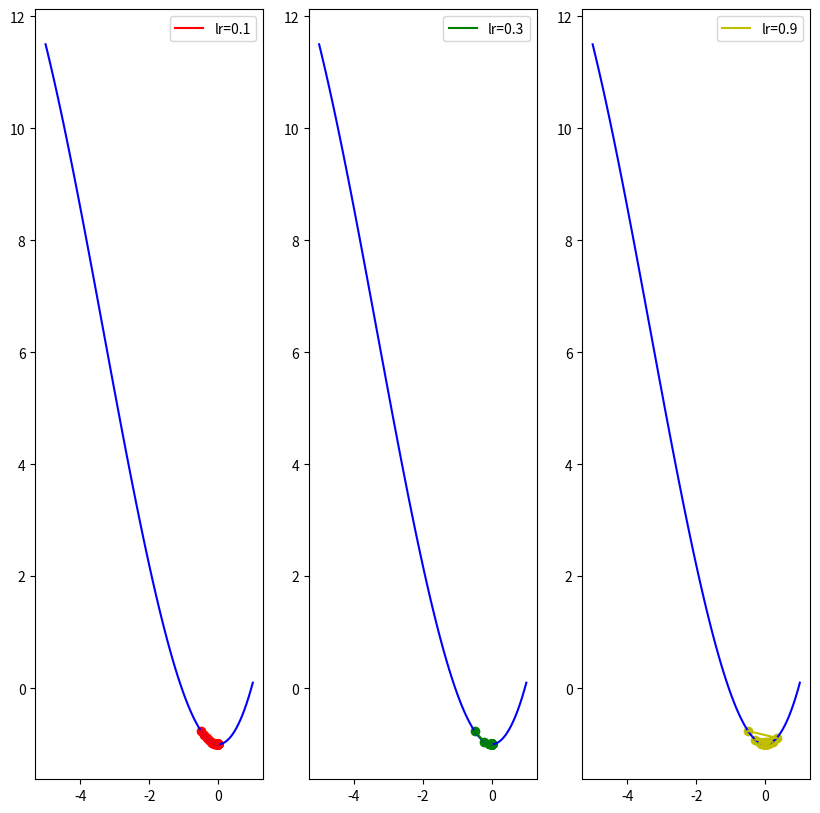
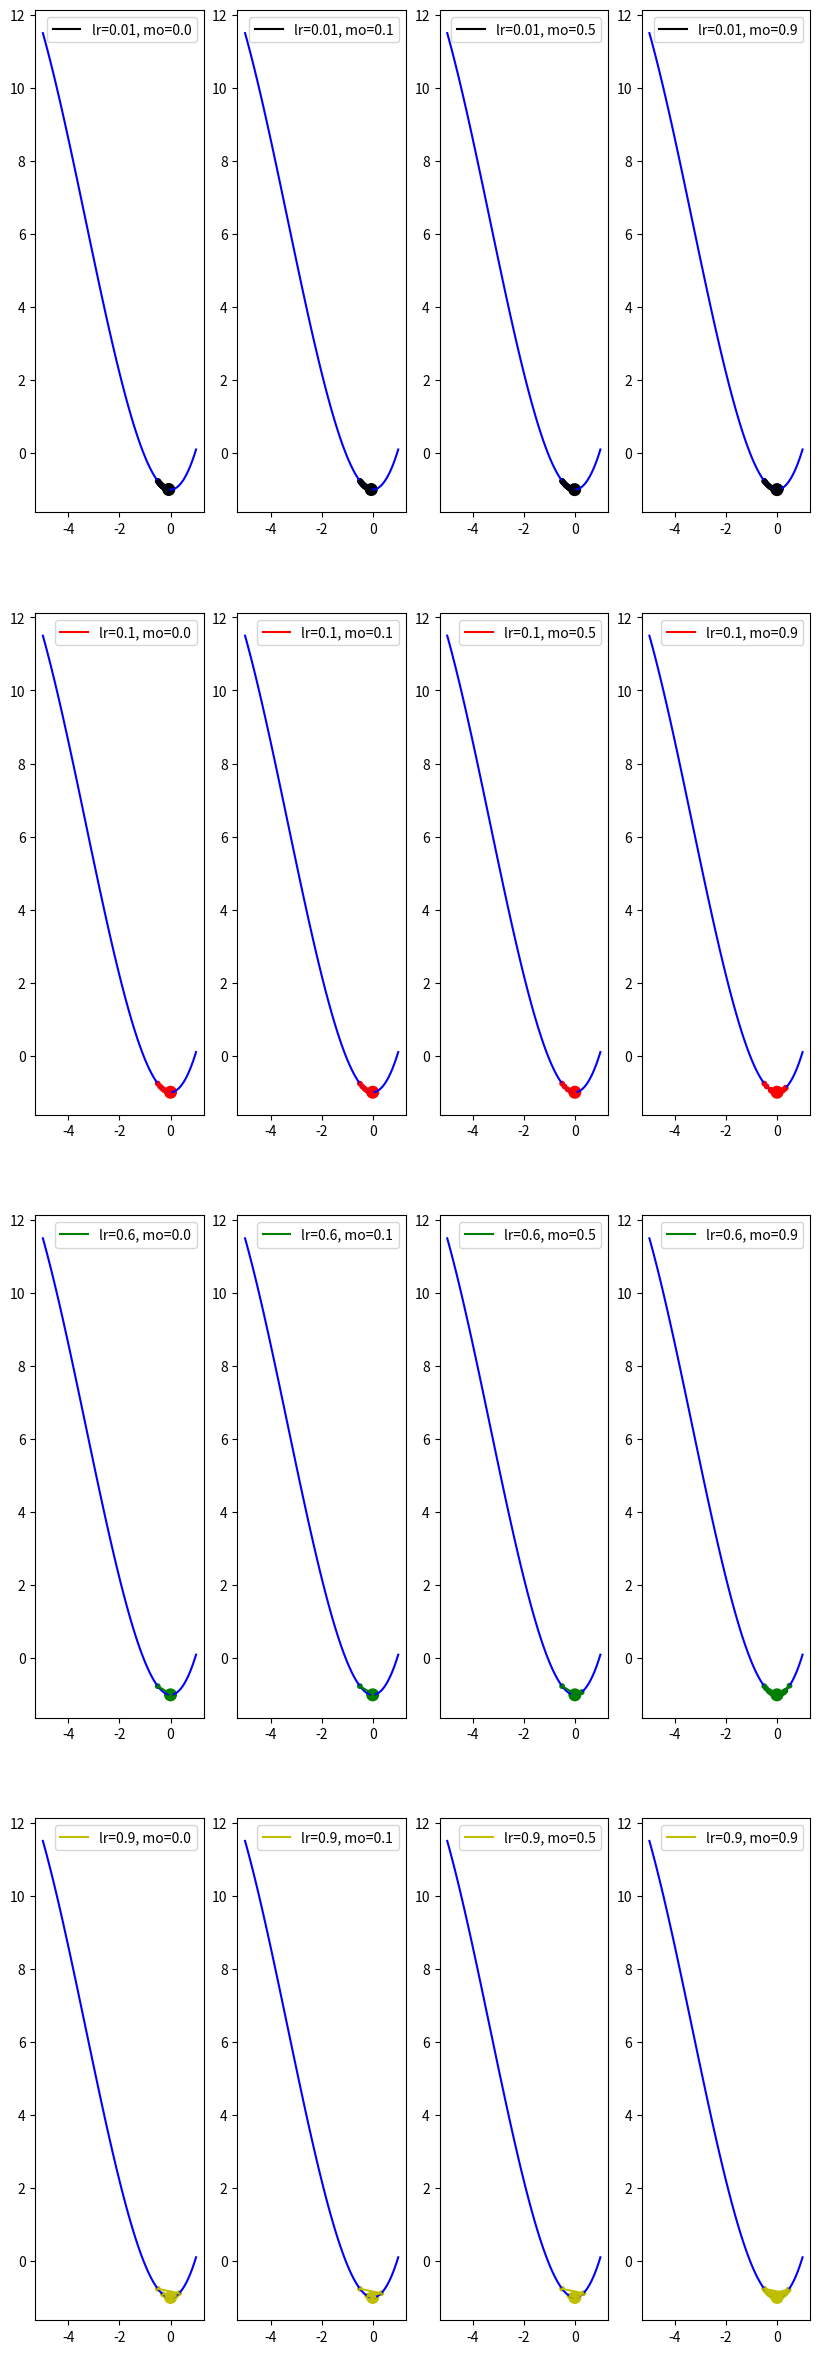
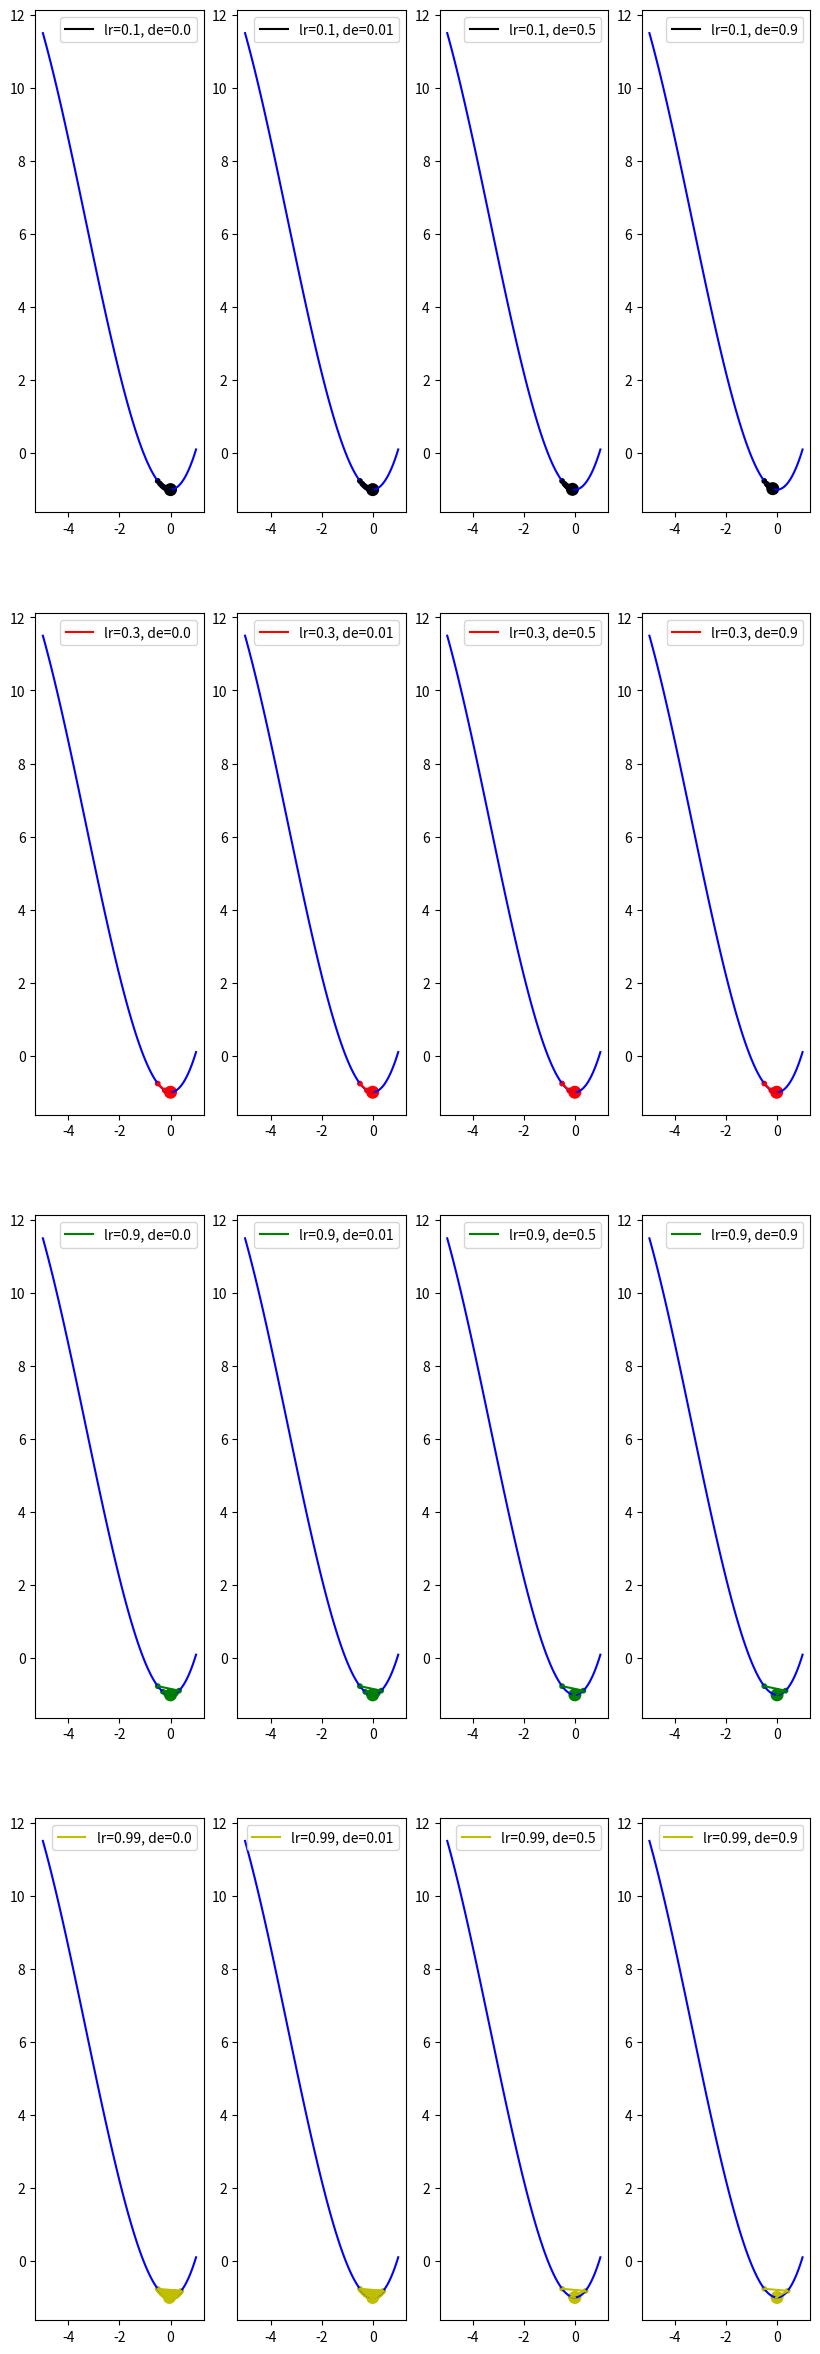

These figures' Python source, in order:
#!/usr/bin/env python3
# -*- coding: utf-8 -*-
"""
Created on Thu Nov 15 09:43:07 2018
"""

'''
【实现】 1️⃣ 梯度下降法  2️⃣ 带momentum的梯度下降法  3️⃣ 带衰减因子的梯度下降法
选择函数：三次函数（有鞍点）
@param: x_start: x的起始点
@param: df: 目标函数的一阶导函数
@param: epochs: 迭代周期
@param: lr: 学习率
@param: momentum: 冲量
@param: decay: 学习率衰减因子
'''

import numpy as np
import matplotlib.pyplot as plt


# 目标函数:y=x^2
def func(x):
#    return x*x
    return 0.1 * x*x*x + 1*x*x - 1


# 目标函数一阶导数:dy/dx=2*x
def dfunc(x):
#    return 2*x
    return 0.3 * x * x + 2* x

# Gradient Descent
def GD(x_start, df, epochs, lr):
    """
    梯度下降法。给定起始点与目标函数的一阶导函数，求在epochs次迭代中x的更新值
    """
    xs = np.zeros(epochs+1)
    x = x_start
    xs[0] = x
    for i in range(epochs):
        dx = df(x)
        # v表示x要改变的幅度
        v = - dx * lr
        x += v
        xs[i+1] = x
    return xs #x在每次迭代后的位置（包括起始点），长度为epochs+1

def GD_momentum(x_start, df, epochs, lr, momentum):
    """
    带有冲量的梯度下降法。
    """
    xs = np.zeros(epochs+1)
    x = x_start
    xs[0] = x
    v = 0
    for i in range(epochs):
        dx = df(x)
        # v表示x要改变的幅度
        v = - dx * lr + momentum * v
        x += v
        xs[i+1] = x
    return xs

def GD_decay(x_start, df, epochs, lr, decay):
    """
    带有学习率衰减因子的梯度下降法。
    """
    xs = np.zeros(epochs+1)
    x = x_start
    xs[0] = x
    v = 0
    for i in range(epochs):
        dx = df(x)
        # 学习率衰减
        lr_i = lr * 1.0 / (1.0 + decay * i)
        # v表示x要改变的幅度
        v = - dx * lr_i
        x += v
        xs[i+1] = x
    return xs

def demo1_GD_lr():
    # 函数图像
    line_x = np.linspace(-5, 1, 100)
    line_y = func(line_x)
    plt.figure('Gradient Desent: Learning Rate',figsize = (10,10))

    x_start = -0.5
    epochs = 100

    lr = [0.1, 0.3, 0.9]

    color = ['r', 'g', 'y']
    size = np.ones(epochs+1) * 10
    size[-1] = 70
    for i in range(len(lr)):
        x = GD(x_start, dfunc, epochs, lr=lr[i])
        plt.subplot(1, 3, i+1)
        plt.plot(line_x, line_y, c='b')
        plt.plot(x, func(x), c=color[i], label='lr={}'.format(lr[i]))
        plt.scatter(x, func(x), c=color[i])
        plt.legend()
    plt.show()

def demo2_GD_momentum():
    line_x = np.linspace(-5, 1, 100)
    line_y = func(line_x)
    plt.figure('Gradient Desent: Learning Rate, Momentum',figsize = (10,30))
#    plt.title('Gradient Desent: Learning Rate, Momentum')

    x_start = -0.5
    epochs = 100

    lr = [0.01, 0.1, 0.6, 0.9]
    momentum = [0.0, 0.1, 0.5, 0.9]

    color = ['k', 'r', 'g', 'y']

    row = len(lr)
    col = len(momentum)
    size = np.ones(epochs+1) * 10
    size[-1] = 70
    for i in range(row):
        for j in range(col):
            x = GD_momentum(x_start, dfunc, epochs, lr=lr[i], momentum=momentum[j])
            plt.subplot(row, col, i * col + j + 1)
            plt.plot(line_x, line_y, c='b')
            plt.plot(x, func(x), c=color[i], label='lr={}, mo={}'.format(lr[i], momentum[j]))
            plt.scatter(x, func(x), c=color[i], s=size)
            plt.legend(loc=0)
    plt.show()
    
def demo3_GD_decay():
    line_x = np.linspace(-5, 1, 100)
    line_y = func(line_x)
    plt.figure('Gradient Desent: Decay',figsize = (10,30))
#    plt.title('Gradient Desent: Decay')


    x_start = -0.5
    epochs = 100

    lr = [0.1, 0.3, 0.9, 0.99]
    decay = [0.0, 0.01, 0.5, 0.9]

    color = ['k', 'r', 'g', 'y']

    row = len(lr)
    col = len(decay)
    size = np.ones(epochs + 1) * 10
    size[-1] = 70
    for i in range(row):
        for j in range(col):
            x = GD_decay(x_start, dfunc, epochs, lr=lr[i], decay=decay[j])
            plt.subplot(row, col, i * col + j + 1)
            plt.plot(line_x, line_y, c='b')
            plt.plot(x, func(x), c=color[i], label='lr={}, de={}'.format(lr[i], decay[j]))
            plt.scatter(x, func(x), c=color[i], s=size)
            plt.legend(loc=0)
    plt.show()
    
if __name__ == '__main__':
    demo1_GD_lr()
    demo2_GD_momentum()
    demo3_GD_decay()